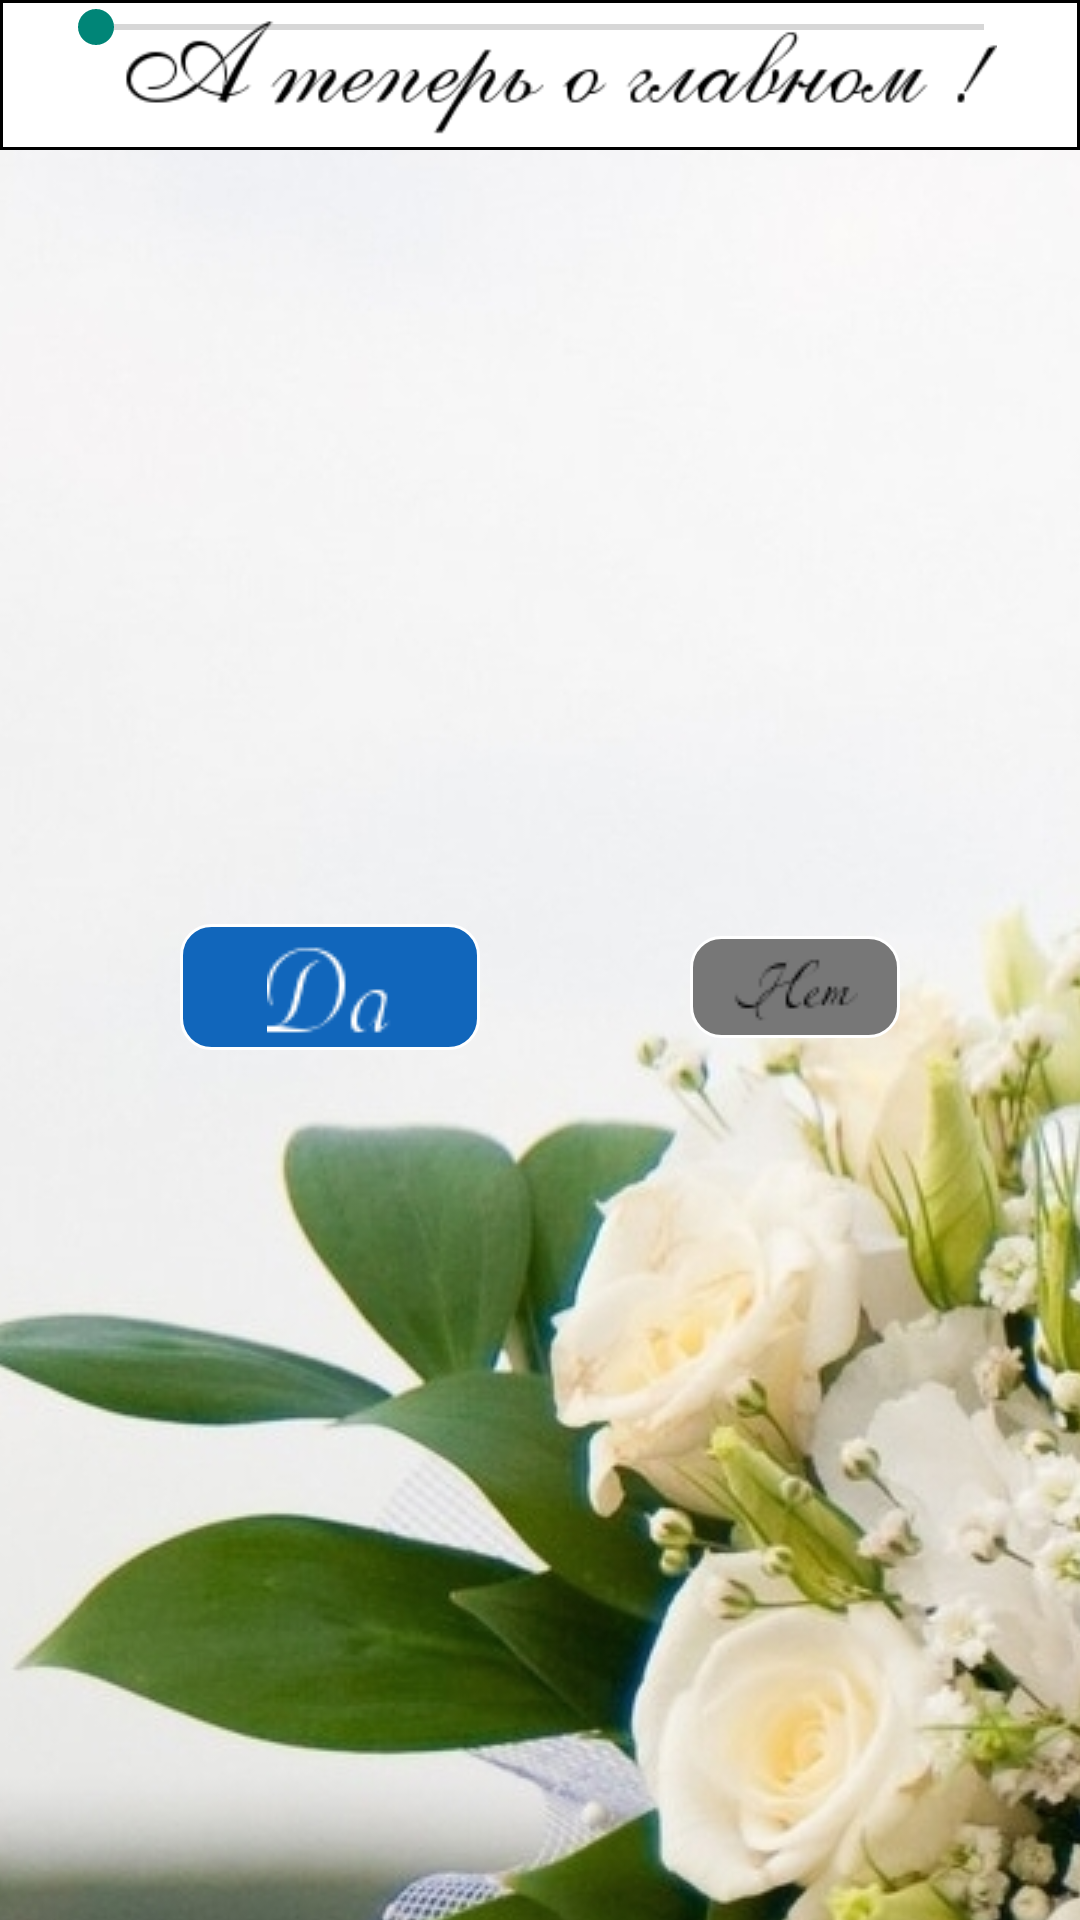

Here is an Android app screen rendered from its layout file. Give the layout XML and the strings, colors and styles it references.
<!-- AndroidManifest.xml: application theme AppTheme -->
<!-- res/layout/activity_question.xml -->
<RelativeLayout xmlns:android="http://schemas.android.com/apk/res/android"
    xmlns:tools="http://schemas.android.com/tools"
    android:layout_width="match_parent"
    android:layout_height="match_parent"
    android:paddingLeft="0dp"
    android:paddingRight="0dp"
    android:paddingTop="0dp"
    android:paddingBottom="0dp"
    tools:context="com.vfdev.wheelyoumrmee.QuestionActivity">

    <ImageView
        android:layout_width="wrap_content"
        android:layout_height="wrap_content"
        android:id="@+id/bg"
        android:src="@drawable/flowers_bg"
        android:scaleType="center"
        tools:ignore="ContentDescription"/>

    <ImageView
        android:layout_width="fill_parent"
        android:layout_height="@dimen/header_vertical_size"
        android:id="@+id/header"
        android:layout_centerHorizontal="true"
        android:src="@drawable/question_header"
        android:background="@drawable/layout_header"
        tools:ignore="ContentDescription"
        android:scaleType="fitCenter"
        android:padding="5dp" />

    
        
        
        
        
        
        
        

    <SeekBar
        android:layout_width="fill_parent"
        android:layout_height="wrap_content"
        android:id="@+id/seekBar"
        android:layout_below="@+id/images"
        android:layout_centerHorizontal="true"
        android:layout_marginRight="@dimen/activity_horizontal_margin"
        android:layout_marginLeft="@dimen/activity_horizontal_margin" />

    <LinearLayout
        android:orientation="horizontal"
        android:layout_width="match_parent"
        android:layout_height="match_parent"
        android:layout_below="@+id/seekBar"
        android:layout_centerHorizontal="true"
        android:layout_margin="@dimen/activity_horizontal_margin"
        android:gravity="center">

        <ImageButton
            android:layout_width="wrap_content"
            android:layout_height="wrap_content"
            android:id="@+id/yes"
            android:background="@drawable/yes_button"
            android:src="@drawable/yes"
            tools:ignore="ContentDescription"
            android:scaleType="fitCenter"
            android:padding="5dp" />

        <Space
            android:layout_width="@dimen/no_btn_horizontal_size"
            android:layout_height="match_parent"
            android:layout_gravity="center_vertical" />

        <ImageButton
            android:layout_width="wrap_content"
            android:layout_height="wrap_content"
            android:id="@+id/no"
            android:src="@drawable/no"
            android:background="@drawable/no_button"
            tools:ignore="ContentDescription"
            android:scaleType="fitCenter"
            android:padding="5dp" />
    </LinearLayout>
</RelativeLayout>
<!-- resources referenced by this layout -->
<resources>
  <dimen name="activity_horizontal_margin">16dp</dimen>
  <dimen name="header_vertical_size">50dp</dimen>
  <dimen name="no_btn_horizontal_size">70dp</dimen>
  <dimen name="view_vertical_size">300dp</dimen>
  <!-- drawable flowers_bg: jpg bitmap (drawable, 194560 bytes) -->
  <!-- drawable layout_header (drawable) -->
  <?xml version="1.0" encoding="utf-8"?>
  <shape xmlns:android="http://schemas.android.com/apk/res/android">
      <solid android:color="@color/header"/>
      <stroke android:width="1dip"
          android:color="@android:color/black" />
      <padding android:left="0dip"
          android:top="0dip"
          android:right="0dip"
          android:bottom="0dip" />
  </shape>
  <!-- drawable no: png bitmap (drawable, 644 bytes) -->
  <!-- drawable no_button (drawable) -->
  <?xml version="1.0" encoding="utf-8"?>
  <shape xmlns:android="http://schemas.android.com/apk/res/android">
      <size
          android:width="@dimen/no_btn_horizontal_size"
          android:height="@dimen/no_btn_vertical_size" />
      <solid android:color="@color/question_no_btn"/>
      <stroke android:width="1dip"
          android:color="#fff" />
      <corners android:radius="10dip"/>
  </shape>
  <!-- drawable question_header: png bitmap (drawable, 5433 bytes) -->
  <!-- drawable yes: png bitmap (drawable, 910 bytes) -->
  <!-- drawable yes_button (drawable) -->
  <?xml version="1.0" encoding="utf-8"?>
  <shape xmlns:android="http://schemas.android.com/apk/res/android">
      <size
          android:width="@dimen/yes_btn_horizontal_size"
          android:height="@dimen/yes_btn_vertical_size" />
      <solid android:color="@color/question_yes_btn"/>
      <stroke android:width="1dip"
          android:color="#fff" />
      <corners android:radius="10dip"/>
  </shape>
  <style name="AppTheme" parent="Theme.AppCompat.Light.NoActionBar">
          
          
  
      </style>
  <color name="header">#fff</color>
  <dimen name="no_btn_vertical_size">30dp</dimen>
  <color name="question_no_btn">#777</color>
  <dimen name="yes_btn_horizontal_size">100dp</dimen>
  <dimen name="yes_btn_vertical_size">40dp</dimen>
  <color name="question_yes_btn">#1166bb</color>
</resources>
